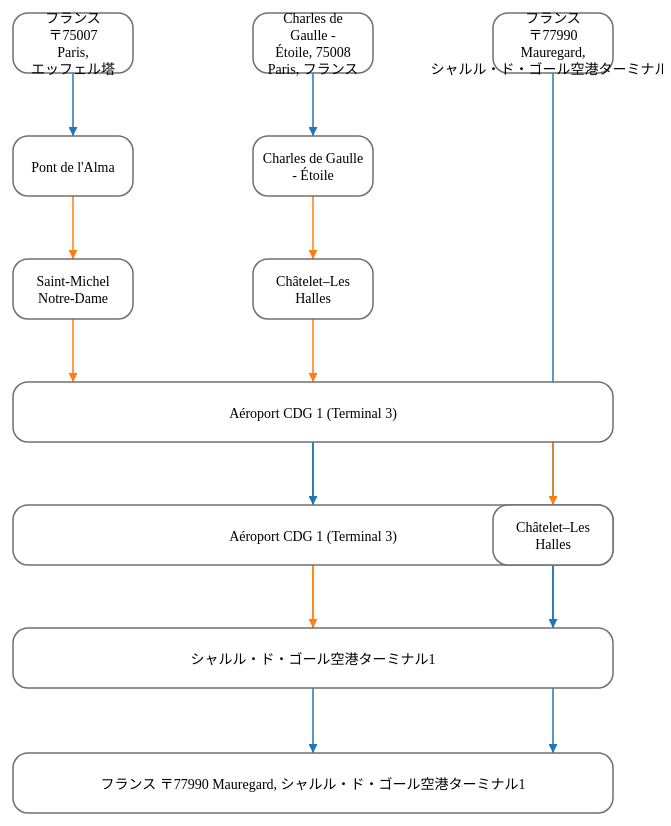
D3 v6 page, settled after 480 driven frames (8 s of simulated time); the page loaded 3 data file(s).


        let stations = {}, // {id, name, headsign, line_name, line}
            links = {}; // source, target, travel_mode, distance, duration, num_stops

        $(document).ready(function(){

            Promise.all([
                d3.json('data/routes-paris-1.json'),
                d3.json('data/routes-paris-2.json'),
                d3.json('data/routes-paris-3.json')
            ]).then((data) => {
                console.log(data);
                let routes = [
                    data[0].routes[0],
                    data[1].routes[0],
                    data[2].routes[0]
                ];
                let routeData = analyzeRoutes(routes);
                console.log(routeData);
                renderAccessMap("#access-map", routeData);
            });
        });

        function renderAccessMap(container, data) {

            const svgWidth = 600, svgHeight = 800;
            const marginX = 50, marginY = 50;
            const scale = 1;

            const svg = d3.select(container)
                .attr("cursor", "default")
                .attr("width", svgWidth + marginX*2)
                .attr("height", svgHeight + marginY*2)
                .attr("viewBox", [-marginX/scale, -marginY/scale, (svgWidth + marginX*2)/scale, (svgHeight + marginY*2)/scale]);
            svg.select("*").remove();

            const links = data.links;//.map(d => Object.create(d));
            const nodes = data.nodes;//.map(d => Object.create(d));

            const types = ["WALKING", "TRANSIT"];
            const color = d3.scaleOrdinal(types, d3.schemeCategory10);
            const linkArc = d =>`M${d.source.x},${d.source.y}A0,0 0 0,1 ${d.target.x},${d.target.y}`;

            let nodeWidth = 120, nodeHeight = 60, nodeMarginX = 30, nodeMarginY = 30;

            // Node x, y, width
            let nodesById = {}, nodeMaxIdx = 0, nodeMaxRoute = 0;
            nodes.map(d => {
                nodesById[d.id] = d;
                if (d.x) { // 1 ~
                    nodeMaxRoute = Math.max(nodeMaxRoute, d.x);
                }
                if (d.y) { // 0 ~
                    nodeMaxIdx = Math.max(nodeMaxIdx, d.y);
                }
            });
            if (nodeMaxRoute > 0) {
                nodeMarginX = Math.floor(((svgWidth - nodeWidth * (nodeMaxRoute+1)) / nodeMaxRoute));
            } else {
                nodeMarginX = 0;
            }
            nodeMarginY = Math.floor(((svgHeight - nodeHeight * (nodeMaxIdx+2)) / (nodeMaxIdx+1)));
            links.map(d => {
                d.source = nodesById[d.source];
                d.target = nodesById[d.target];
                d.source.s_weight = d.source.s_weight ? d.source.s_weight + d.weight : d.weight;
                d.target.t_weight = d.target.t_weight ? d.target.t_weight + d.weight : d.weight;
            });
            nodes.map(d => {
                let x, y;
                let w, nodeWeight;
                if (d.id === 'departure') {
                    x = 0;
                    y = 0;
                    w = svgWidth;
                } else if (d.id === 'arrival') {
                    x = 0;
                    y = svgHeight - nodeHeight;
                    w = svgWidth;
                } else {
                    x = d.x * (nodeWidth + nodeMarginX);
                    y = d.y * (nodeHeight + nodeMarginY);
                    nodeWeight = Math.max(d.s_weight??0, d.t_weight??0);
                    w = nodeWidth * nodeWeight + nodeMarginX * (nodeWeight-1);
                }
                d.x = x;
                d.y = y;
                d.w = w;
            });

            // Per-type markers, as they don't inherit styles.
            svg.append("defs").selectAll("marker")
                .data(types)
                .join("marker")
                .attr("id", d => `arrow-${d}`)
                .attr("viewBox", "0 -5 10 10")
                .attr("refX", 10)
                .attr("refY", 0)
                .attr("markerWidth", 6)
                .attr("markerHeight", 6)
                .attr("orient", "auto")
                .append("path")
                .attr("fill", color)
                .attr("d", 'M0,-5L10,0L0,5');

            const link = svg.append("g")
                .attr("fill", "none")
                .attr("stroke-width", 1.5)
                .selectAll("path")
                .data(links)
                .join("path")
                .attr("stroke", d => color(d.travel_mode))
                .attr("marker-end", d => `url(${new URL(`#arrow-${d.travel_mode}`, location)})`)
                .attr("d", d => {
                    let x1 = Math.max(d.source.x, d.target.x);
                    let x2 = Math.min(d.source.x + d.source.w, d.target.x + d.target.w);
                    let y1 = d.source.y + nodeHeight;
                    let y2 = d.target.y;
                    return `M ${x1+(x2-x1)/2} ${y1} l 0 ${y2-y1}`;
                });

            const node = svg.append("g")
                .attr("fill", "currentColor")
                .attr("stroke-linecap", "round")
                .attr("stroke-linejoin", "round")
                .selectAll("g")
                .data(nodes)
                .join("g")
                .attr("transform", d => `translate(${d.x}, ${d.y})`);

            node.append("rect")
                .attr("stroke", "#707070")
                .attr("stroke-width", 1.5)
                .attr("width", d => d.w)
                .attr("height", nodeHeight)
                .attr("rx", 15)
                .attr('fill', 'white');

            node.append("text")
                //.attr("x", 10)
                //.attr("y", 20)
                .attr("text-anchor", "middle")
                .attr("font-size", 14)
                .attr("transform", d => `translate(${d.w / 2}, ${nodeHeight / 2})`)
                .selectAll("tspan")
                .data(d => {
                    let lines = splitString(d.name, svg, 15, d.w * 0.9);
                    //console.log(lines);
                    return lines;
                })
                .join("tspan")
                .attr("x", 0)
                .attr("y", (d,i,e) => ((i+1-e.length/2)*1.2-0.2) + "em")
                .text(d => d);

            node.on('dblclick', (e, d) => console.log(nodes[d.index]));

        }

        /**
         * 到着地が同一する複数のルートを分析する
         * （アクセス図用）
         * ルート１：　出発地１（徒歩）→駅１→駅２（徒歩）→駅２’→駅３（徒歩）→駅３’（徒歩）→到着地
         * ルート２：　出発地２（徒歩）→駅１→駅２（徒歩）→駅２’→駅３（徒歩）→駅３’（徒歩）→到着地
         * ルート３：　出発地３（徒歩）→駅１→駅２（徒歩）→駅２’→駅３（徒歩）→駅３’（徒歩）→到着地
         *
         * @param {array} routes ユーザーが選択したルート（複数）
         * @return {object}
         */
        function analyzeRoutes(routes) {
            // 出発地、目的地の名前
            let departure;
            let arrival = routes[0].legs[0].end_address; // すべてのルートで到着地は同一

            // ルート基本情報
            let routesInfo = [];

            // 駅、リンクを初期化する
            stations = {};
            stations['arrival'] = {
                id: "arrival",
                name: arrival
            };

            let route, i;
            let prevStationId;
            let linkInfo = null, stationIdx;

            for (i in routes) {
                route = routes[i].legs[0];
                linkInfo = null;
                stationIdx = 0;

                // 出発地、目的地の名前
                departure = route.start_address;
                arrival = route.end_address;

                // 距離、所要時間
                routesInfo[i] = {};
                routesInfo[i].distance = route.distance.value;
                routesInfo[i].duration = route.duration.value;

                // Steps分析
                let step, j, stepCount = route.steps.length;
                prevStationId = null;
                for (j in route.steps) {
                    step = route.steps[j];

                    if (j*1 === 0) {
                        // 出発地
                        prevStationId = addNewStation(prevStationId, {
                            id: departure,
                            name: departure
                        }, null, i, 0);
                    }

                    if (step.travel_mode === "WALKING") {
                        // 駅まで徒歩で行く場合、駅情報は取得できないため連結情報のみ取得する
                        linkInfo = {
                            source: prevStationId,
                            travel_mode: "WALKING",
                            distance: step.distance.value,
                            duration: step.duration.value
                        };
                        if (j*1 === stepCount-1) {
                            addNewStation(prevStationId, stations['arrival'], linkInfo);
                            break;
                        }
                    } else if (step.travel_mode === "TRANSIT") {
                        if (linkInfo !== null) {
                            // 出発駅を追加
                            stationIdx ++;
                            prevStationId = addNewStation(prevStationId, {
                                name: step.transit.departure_stop.name,
                                headsign: '',
                                line_name: step.transit.line.name,
                                line: step.transit.line
                            }, linkInfo, i, stationIdx);
                        }

                        // 到着駅
                        linkInfo = {
                            source: prevStationId,
                            travel_mode: "TRANSIT",
                            distance: step.distance.value,
                            duration: step.duration.value,
                            num_stops: step.transit.num_stops
                        };

                        // 最後の駅を追加
                        stationIdx ++;
                        prevStationId = addNewStation(prevStationId, {
                            name: step.transit.arrival_stop.name,
                            headsign: step.transit.headsign,
                            line_name: step.transit.line.name,
                            line: step.transit.line
                        }, linkInfo, i, stationIdx);
                        linkInfo = null;
                    }
                } // end of for steps of route
            } // end of for routes

            return {
                routes: routesInfo,
                nodes: Object.values(stations), links: Object.values(links)
            };
        }

        /**
         * 新しい駅を追加する
         *
         * @param prevStation string
         * @param newStationInfo object
         * @param linkInfo object
         * @param routeIdx
         * @param stepIdx
         * @return string 新規駅のID
         */
        function addNewStation(prevStation, newStationInfo, linkInfo, routeIdx, stepIdx) {
            let newStationId = newStationInfo.id ? newStationInfo.id :  newStationInfo.name + "||" + newStationInfo.line_name;
            if (!(newStationId in stations)) {
                newStationInfo.id = newStationId;
                newStationInfo.x = routeIdx;
                newStationInfo.y = stepIdx;
                stations[newStationId] = newStationInfo;
            }

            if (prevStation === null || linkInfo === null) {
                return newStationId;
            }

            let linkId = prevStation + '::' + newStationId;
            if (linkId in links) {
                links[linkId].weight ++;
            } else {
                linkInfo.source = prevStation;
                linkInfo.target = newStationId;
                linkInfo.weight = 1;
                links[linkId] = linkInfo;
            }
            return newStationId;
        }

        function splitString(val, container, fontSize, boxWidth) {

            val = _removeDoubleSpace(val);
            let bbox = _getTextBBox(val, container, fontSize);
            if (bbox.width < boxWidth) {
                return [val];
            }

            let lines = [];
            let linesBySpaces = val.split(" ");
            if (linesBySpaces.length === 1) {
                return [val];
            }

            let lineWidth = 0, line = "";
            let charWidth = bbox.width / val.length;//console.log(val, charWidth, bbox);
            linesBySpaces.forEach(l => {
                let wordWidth = (line.length > 0 ? l.length + 1 : l.length) * charWidth;
                if (l.length * charWidth >= boxWidth) {
                    if (line.length > 0) {
                        lines.push(line);
                    }
                    lines.push(l);
                    lineWidth = 0;
                    line = "";
                } else if (lineWidth + wordWidth >= boxWidth) {
                    lines.push(line);
                    lineWidth = wordWidth;
                    line = l;
                } else {
                    lineWidth += wordWidth;
                    line = line + (line.length > 0 ? " " : "") + l;
                }
            });
            if (line.length > 0) {
                lines.push(line);
            }

            return lines;
        }

        function _removeDoubleSpace(val) {
            let pieces = val.split(" ");
            let validPieces = [];
            pieces.forEach(p => {
                p.length > 0 && validPieces.push(p);
            });
            return validPieces.join(" ");
        }

        function _getTextBBox(val, container, fontSize) {
            let text;
            try {
                text = container
                    .append("text")
                    .attr("font-size", fontSize)
                    .text(val);
                return text.node().getBBox();
            } finally {
                if (text) text.remove();
            }
        }
    

### data: data/routes-paris-2.json
{
 "geocoded_waypoints": [
  {
   "geocoder_status": "OK",
   "place_id": "ChIJq1Lah-tv5kcRfwyoznGMRxU",
   "types": [
    "establishment",
    "point_of_interest",
    "subway_station",
    "train_station",
    "transit_station"
   ]
  },
  {
   "geocoder_status": "OK",
   "place_id": "ChIJBWNihvUV5kcR-78IYhDCCOk",
   "types": [
    "establishment",
    "point_of_interest",
    "train_station",
    "transit_station"
   ]
  }
 ],
 "routes": [
  {
   "bounds": {
    "south": 48.86,
    "west": 2.293,
    "north": 49.01,
    "east": 2.561
   },
   "copyrights": "Map data ©2021 Google",
   "legs": [
    "{... 12 keys}"
   ],
   "overview_polyline": "guhiHug_MkBtIOKpAyIbAT@QBkCk@_IOsBg@qJqA…",
   "summary": "",
   "warnings": [
    "徒歩ルートの表示は Beta 版です。 注意 – このルートには歩道のない道が含…"
   ],
   "waypoint_order": [],
   "overview_path": [
    "{... 2 keys}",
    "{... 2 keys}",
    "{... 2 keys}",
    "{... 2 keys}",
    "{... 2 keys}",
    "{... 2 keys}",
    "{... 2 keys}",
    "{... 2 keys}",
    "... 327 more items"
   ]
  },
  {
   "bounds": {
    "south": 48.86,
    "west": 2.295,
    "north": 49.01,
    "east": 2.561
   },
   "copyrights": "Map data ©2021 Google",
   "legs": [
    "{... 12 keys}"
   ],
   "overview_polyline": "auhiHog_MkFyDH[Vs@Zo@^g@b@a@d@Yf@Qh@Gr@?…",
   "summary": "",
   "warnings": [
    "徒歩ルートの表示は Beta 版です。 注意 – このルートには歩道のない道が含…"
   ],
   "waypoint_order": [],
   "overview_path": [
    "{... 2 keys}",
    "{... 2 keys}",
    "{... 2 keys}",
    "{... 2 keys}",
    "{... 2 keys}",
    "{... 2 keys}",
    "{... 2 keys}",
    "{... 2 keys}",
    "... 327 more items"
   ]
  },
  {
   "bounds": {
    "south": 48.86,
    "west": 2.293,
    "north": 49.01,
    "east": 2.561
   },
   "copyrights": "Map data ©2021 Google",
   "legs": [
    "{... 12 keys}"
   ],
   "overview_polyline": "guhiHug_MkBtIOKpAyIbAT@QBkCk@_IOsBg@qJqA…",
   "summary": "",
   "warnings": [
    "徒歩ルートの表示は Beta 版です。 注意 – このルートには歩道のない道が含…"
   ],
   "waypoint_order": [],
   "overview_path": [
    "{... 2 keys}",
    "{... 2 keys}",
    "{... 2 keys}",
    "{... 2 keys}",
    "{... 2 keys}",
    "{... 2 keys}",
    "{... 2 keys}",
    "{... 2 keys}",
    "... 324 more items"
   ]
  },
  {
   "bounds": {
    "south": 48.86,
    "west": 2.293,
    "north": 49.01,
    "east": 2.561
   },
   "copyrights": "Map data ©2021 Google",
   "legs": [
    "{... 12 keys}"
   ],
   "overview_polyline": "guhiHug_MkBtIOKpAyIbAT@QBkCk@_IOsBg@qJqA…",
   "summary": "",
   "warnings": [
    "徒歩ルートの表示は Beta 版です。 注意 – このルートには歩道のない道が含…"
   ],
   "waypoint_order": [],
   "overview_path": [
    "{... 2 keys}",
    "{... 2 keys}",
    "{... 2 keys}",
    "{... 2 keys}",
    "{... 2 keys}",
    "{... 2 keys}",
    "{... 2 keys}",
    "{... 2 keys}",
    "... 327 more items"
   ]
  }
 ],
 "status": "OK",
 "request": {
  "origin": {
   "location": {
    "lat": 48.87,
    "lng": 2.295
   }
  },
  "destination": {
   "location": {
    "lat": 49.01,
    "lng": 2.542
   }
  },
  "travelMode": "TRANSIT",
  "provideRouteAlternatives": true,
  "transitOptions": {
   "modes": [
    "BUS",
    "RAIL",
    "SUBWAY",
    "TRAIN",
    "TRAM"
   ]
  }
 }
}

### data: data/routes-paris-1.json
{
 "geocoded_waypoints": [
  {
   "geocoder_status": "OK",
   "place_id": "ChIJARsZE-Fv5kcRr1x6No4iL28",
   "types": [
    "establishment",
    "point_of_interest",
    "transit_station"
   ]
  },
  {
   "geocoder_status": "OK",
   "place_id": "ChIJBWNihvUV5kcR-78IYhDCCOk",
   "types": [
    "establishment",
    "point_of_interest",
    "train_station",
    "transit_station"
   ]
  }
 ],
 "routes": [
  {
   "bounds": {
    "south": 48.85,
    "west": 2.296,
    "north": 49.01,
    "east": 2.561
   },
   "copyrights": "Map data ©2021 Google",
   "legs": [
    "{... 12 keys}"
   ],
   "overview_polyline": "{`fiHcl_M]n@CDS]]k@Sc@}@wBs@wBu@}Ck@kDUH…",
   "summary": "",
   "warnings": [
    "徒歩ルートの表示は Beta 版です。 注意 – このルートには歩道のない道が含…"
   ],
   "waypoint_order": [],
   "overview_path": [
    "{... 2 keys}",
    "{... 2 keys}",
    "{... 2 keys}",
    "{... 2 keys}",
    "{... 2 keys}",
    "{... 2 keys}",
    "{... 2 keys}",
    "{... 2 keys}",
    "... 337 more items"
   ]
  },
  {
   "bounds": {
    "south": 48.86,
    "west": 2.296,
    "north": 49.01,
    "east": 2.561
   },
   "copyrights": "Map data ©2021 Google",
   "legs": [
    "{... 12 keys}"
   ],
   "overview_polyline": "aafiHkl_MJNWd@e@s@w@}A]w@w@aC]oAy@cEc@kD…",
   "summary": "",
   "warnings": [
    "徒歩ルートの表示は Beta 版です。 注意 – このルートには歩道のない道が含…"
   ],
   "waypoint_order": [],
   "overview_path": [
    "{... 2 keys}",
    "{... 2 keys}",
    "{... 2 keys}",
    "{... 2 keys}",
    "{... 2 keys}",
    "{... 2 keys}",
    "{... 2 keys}",
    "{... 2 keys}",
    "... 359 more items"
   ]
  },
  {
   "bounds": {
    "south": 48.85,
    "west": 2.296,
    "north": 49.01,
    "east": 2.561
   },
   "copyrights": "Map data ©2021 Google",
   "legs": [
    "{... 12 keys}"
   ],
   "overview_polyline": "{`fiHcl_M]n@CDS]]k@Sc@}@wBs@wBu@}Ck@kDUH…",
   "summary": "",
   "warnings": [
    "徒歩ルートの表示は Beta 版です。 注意 – このルートには歩道のない道が含…"
   ],
   "waypoint_order": [],
   "overview_path": [
    "{... 2 keys}",
    "{... 2 keys}",
    "{... 2 keys}",
    "{... 2 keys}",
    "{... 2 keys}",
    "{... 2 keys}",
    "{... 2 keys}",
    "{... 2 keys}",
    "... 337 more items"
   ]
  },
  {
   "bounds": {
    "south": 48.86,
    "west": 2.296,
    "north": 49.01,
    "east": 2.561
   },
   "copyrights": "Map data ©2021 Google",
   "legs": [
    "{... 12 keys}"
   ],
   "overview_polyline": "{`fiHcl_M]n@CDS]]k@Sc@}@wBs@wBU{@QLa@V_A…",
   "summary": "",
   "warnings": [
    "徒歩ルートの表示は Beta 版です。 注意 – このルートには歩道のない道が含…"
   ],
   "waypoint_order": [],
   "overview_path": [
    "{... 2 keys}",
    "{... 2 keys}",
    "{... 2 keys}",
    "{... 2 keys}",
    "{... 2 keys}",
    "{... 2 keys}",
    "{... 2 keys}",
    "{... 2 keys}",
    "... 347 more items"
   ]
  }
 ],
 "status": "OK",
 "request": {
  "origin": {
   "location": {
    "lat": 48.86,
    "lng": 2.296
   }
  },
  "destination": {
   "location": {
    "lat": 49.01,
    "lng": 2.542
   }
  },
  "travelMode": "TRANSIT",
  "provideRouteAlternatives": true,
  "transitOptions": {
   "modes": [
    "BUS",
    "RAIL",
    "SUBWAY",
    "TRAIN",
    "TRAM"
   ]
  }
 }
}

### data: data/routes-paris-3.json
{
 "geocoded_waypoints": [
  {
   "geocoder_status": "OK",
   "place_id": "ChIJBWNihvUV5kcR-78IYhDCCOk",
   "types": [
    "establishment",
    "point_of_interest",
    "train_station",
    "transit_station"
   ]
  },
  {
   "geocoder_status": "OK",
   "place_id": "ChIJF9tWliZu5kcR_prPppIkEpM",
   "types": [
    "route"
   ]
  }
 ],
 "routes": [
  {
   "bounds": {
    "south": 48.86,
    "west": 2.338,
    "north": 49.01,
    "east": 2.561
   },
   "copyrights": "Map data ©2021 Google",
   "legs": [
    "{... 12 keys}"
   ],
   "overview_polyline": "m`djH_moN?t@hDkD@v@\\CP?X@v@ERDfCM`DS|BAh…",
   "summary": "",
   "warnings": [
    "徒歩ルートの表示は Beta 版です。 注意 – このルートには歩道のない道が含…"
   ],
   "waypoint_order": [],
   "overview_path": [
    "{... 2 keys}",
    "{... 2 keys}",
    "{... 2 keys}",
    "{... 2 keys}",
    "{... 2 keys}",
    "{... 2 keys}",
    "{... 2 keys}",
    "{... 2 keys}",
    "... 309 more items"
   ]
  },
  {
   "bounds": {
    "south": 48.86,
    "west": 2.338,
    "north": 49.01,
    "east": 2.561
   },
   "copyrights": "Map data ©2021 Google",
   "legs": [
    "{... 12 keys}"
   ],
   "overview_polyline": "m`djH_moN?t@hDkD@v@\\CP?X@v@ERDfCM`DS|BAh…",
   "summary": "",
   "warnings": [
    "徒歩ルートの表示は Beta 版です。 注意 – このルートには歩道のない道が含…"
   ],
   "waypoint_order": [],
   "overview_path": [
    "{... 2 keys}",
    "{... 2 keys}",
    "{... 2 keys}",
    "{... 2 keys}",
    "{... 2 keys}",
    "{... 2 keys}",
    "{... 2 keys}",
    "{... 2 keys}",
    "... 309 more items"
   ]
  },
  {
   "bounds": {
    "south": 48.86,
    "west": 2.338,
    "north": 49.01,
    "east": 2.561
   },
   "copyrights": "Map data ©2021 Google",
   "legs": [
    "{... 12 keys}"
   ],
   "overview_polyline": "m`djH_moN?t@hDkD@v@\\CP?X@v@ERDfCM`DS|BAh…",
   "summary": "",
   "warnings": [
    "徒歩ルートの表示は Beta 版です。 注意 – このルートには歩道のない道が含…"
   ],
   "waypoint_order": [],
   "overview_path": [
    "{... 2 keys}",
    "{... 2 keys}",
    "{... 2 keys}",
    "{... 2 keys}",
    "{... 2 keys}",
    "{... 2 keys}",
    "{... 2 keys}",
    "{... 2 keys}",
    "... 309 more items"
   ]
  },
  {
   "bounds": {
    "south": 48.86,
    "west": 2.338,
    "north": 49.01,
    "east": 2.561
   },
   "copyrights": "Map data ©2021 Google",
   "legs": [
    "{... 12 keys}"
   ],
   "overview_polyline": "m`djH_moN?t@hDkD@v@\\CP?X@v@ERDfCM`DS|BAh…",
   "summary": "",
   "warnings": [
    "徒歩ルートの表示は Beta 版です。 注意 – このルートには歩道のない道が含…"
   ],
   "waypoint_order": [],
   "overview_path": [
    "{... 2 keys}",
    "{... 2 keys}",
    "{... 2 keys}",
    "{... 2 keys}",
    "{... 2 keys}",
    "{... 2 keys}",
    "{... 2 keys}",
    "{... 2 keys}",
    "... 309 more items"
   ]
  }
 ],
 "status": "OK",
 "request": {
  "origin": {
   "location": {
    "lat": 49.01,
    "lng": 2.542
   }
  },
  "destination": {
   "location": {
    "lat": 48.86,
    "lng": 2.338
   }
  },
  "travelMode": "TRANSIT",
  "provideRouteAlternatives": true,
  "transitOptions": {
   "modes": [
    "BUS",
    "RAIL",
    "SUBWAY",
    "TRAIN",
    "TRAM"
   ]
  }
 }
}